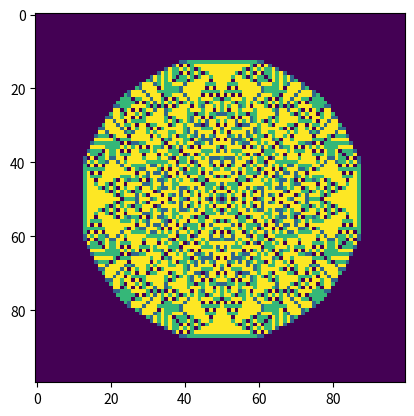

This figure's Python source:
import numpy
import matplotlib.pyplot as plt
import math

def InstantiateGrid(dim):
    grid = numpy.zeros((dim,dim))
    return grid

def SandDropper(x, y, grid):
    grid[x][y] = grid[x][y] + 1

def iterate(grid, dim):
    avalanche = 0

    while numpy.max(grid) >= 4:

        avalanche = grid >= 4
        grid[avalanche] -= 4
        
        grid[1:,:][avalanche[:-1,:]] += 1
        grid[:-1,:][avalanche[1:,:]] += 1
        grid[:,1:][avalanche[:,:-1]] += 1
        grid[:,:-1][avalanche[:,1:]] += 1

        grid[0:1,:] = 0
        grid[1+dim[0]:,:] = 0
        grid[:,0:1] = 0
        grid[:,1+dim[1]:] = 0
	
    return grid

def main():
    N = 10000
    dim = (100,100)
    n = 0

    grid = InstantiateGrid(dim[0])
    
    while n < N:
        SandDropper(math.ceil(dim[0]/2), math.ceil(dim[0]/2), grid)
        grid2 = iterate(grid, dim)
        n += 1
        
    plt.imshow(grid2)
    plt.show()


if __name__ == "__main__":
    main()